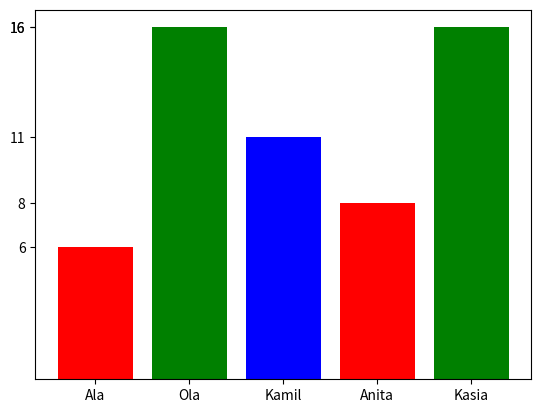

This chart was generated by the following Python code:
import matplotlib.pyplot as plt
import random

names = ['Ala', 'Ola', 'Kamil', 'Anita', 'Kasia']
points = [random.randint(5, 20) for name in names]

plt.bar(names, points, color=['red', 'green', 'blue'])
plt.xticks(names)
plt.yticks(points)
plt.show()
